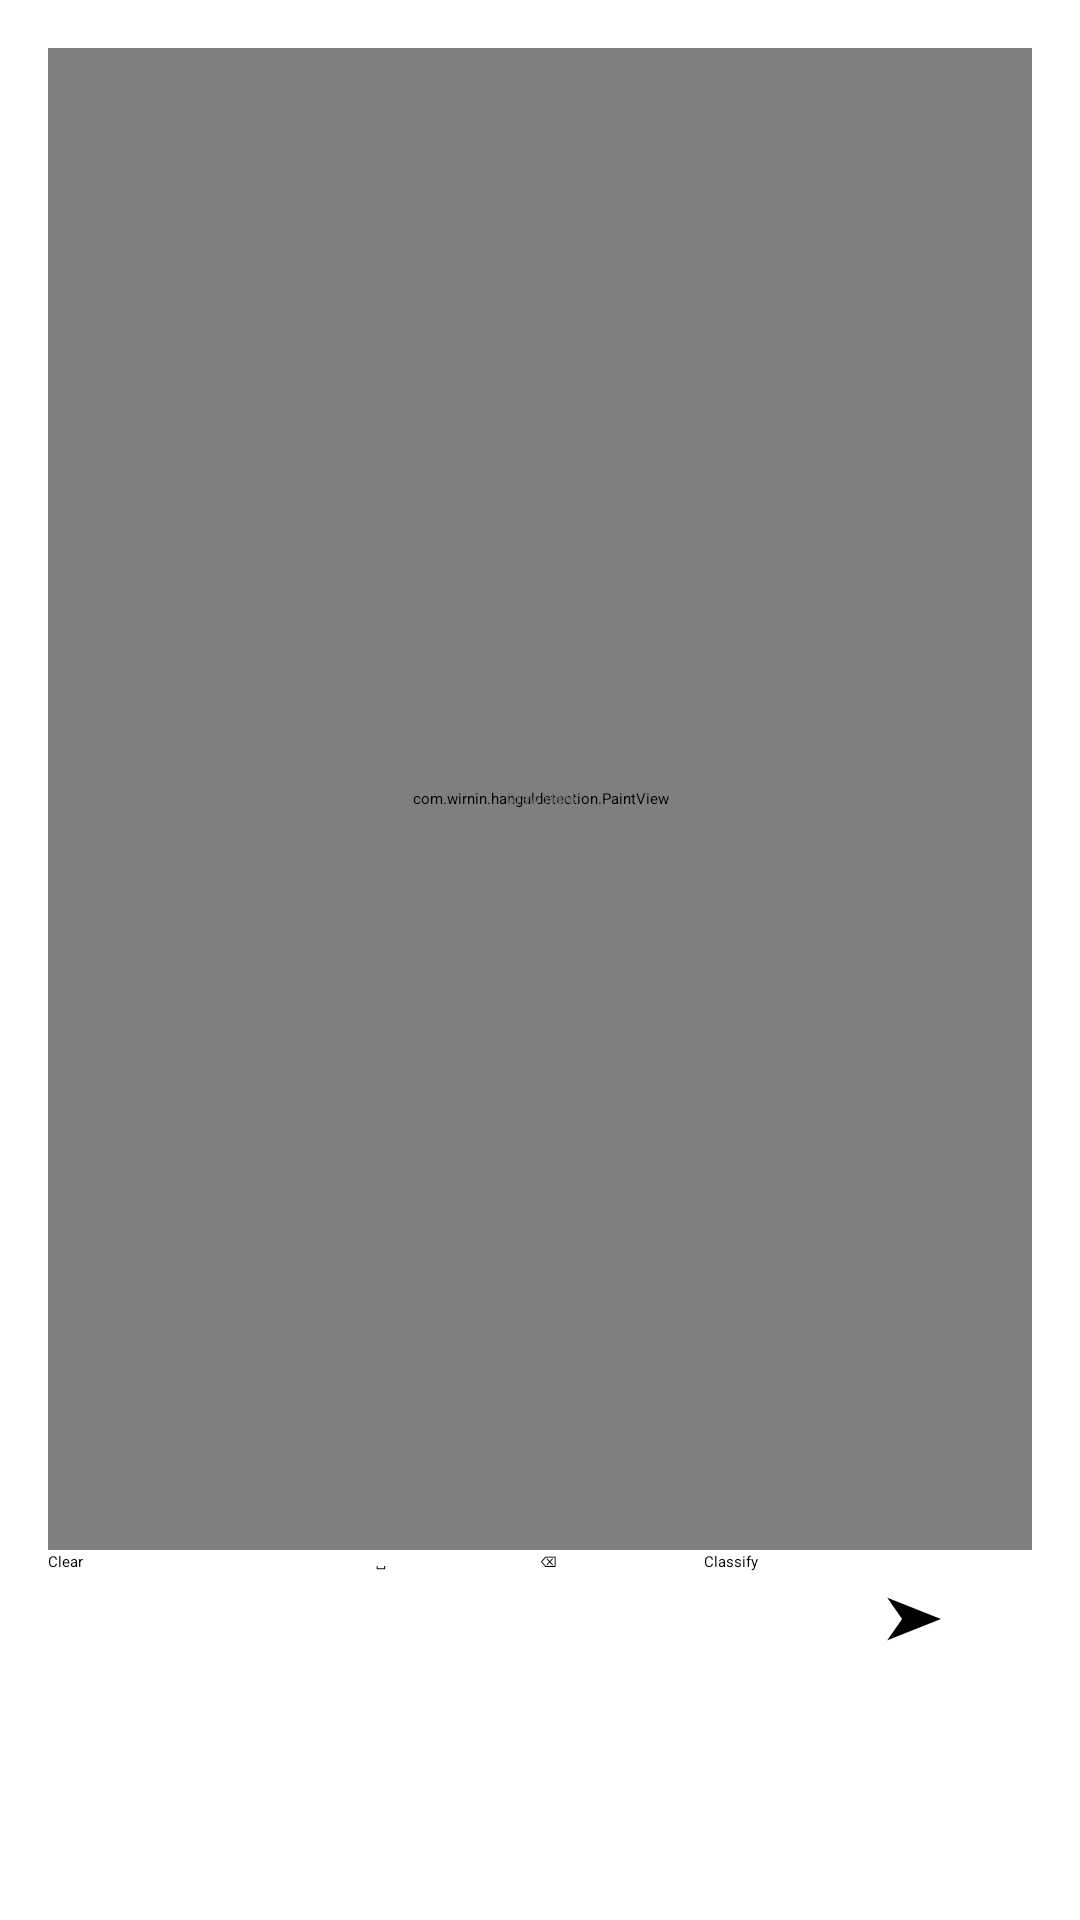

Layout XML and referenced resources for this Android screen:
<!-- AndroidManifest.xml: application theme AppTheme2 -->
<!-- res/layout/activity_hangul.xml -->
<?xml version="1.0" encoding="utf-8"?>
<LinearLayout xmlns:android="http://schemas.android.com/apk/res/android"
    xmlns:app="http://schemas.android.com/apk/res-auto"
    xmlns:tools="http://schemas.android.com/tools"
    android:layout_width="match_parent"
    android:layout_height="match_parent"
    android:orientation="vertical"
    android:paddingBottom="16dp"
    android:paddingLeft="16dp"
    android:paddingRight="16dp"
    android:paddingTop="16dp"
    tools:context=".HangulActivity"
    android:weightSum="1">


    <RelativeLayout
        xmlns:android="http://schemas.android.com/apk/res/android"
        android:id="@+id/paintViewLayout"
        android:layout_width="match_parent"
        android:layout_height="0dp"
        android:layout_weight="1">

        <com.wirnin.hanguldetection.PaintView
            android:id="@+id/paintView"
            android:layout_width="match_parent"
            android:layout_height="match_parent"/>

        <TextView
            android:id="@+id/drawHere"
            android:layout_width="wrap_content"
            android:layout_height="wrap_content"
            android:gravity="center"
            android:text="@string/draw"
            android:textColor="@color/Gray"
            android:layout_centerVertical="true"
            android:layout_centerHorizontal="true"
            android:textAppearance="?android:attr/textAppearanceLarge" />
    </RelativeLayout>

    <LinearLayout
        android:id="@+id/buttonLayout"
        android:layout_width="match_parent"
        android:layout_height="wrap_content"
        android:orientation="horizontal">

        <Button
            android:id="@+id/buttonClear"
            android:layout_width="0dp"
            android:layout_height="wrap_content"
            android:layout_weight="1"
            android:text="@string/clear" />

        <Button
            android:id="@+id/buttonSpace"
            android:layout_width="0dp"
            android:layout_height="wrap_content"
            android:layout_weight=".5"
            android:text="@string/space" />

        <Button
            android:id="@+id/buttonBackspace"
            android:layout_width="0dp"
            android:layout_height="wrap_content"
            android:layout_weight=".5"
            android:text="@string/backspace" />

        <Button
            android:id="@+id/buttonClassify"
            android:layout_width="0dp"
            android:layout_height="wrap_content"
            android:layout_weight="1"
            android:text="@string/classify"/>
    </LinearLayout>

    <LinearLayout
        android:id="@+id/textLayout"
        android:layout_width="match_parent"
        android:layout_height="wrap_content"
        android:orientation="horizontal" >

        <EditText
            android:id="@+id/editText"
            android:layout_width="0dp"
            android:layout_height="wrap_content"
            android:inputType="textPersonName"
            android:text=""
            android:textAppearance="?android:attr/textAppearanceMedium"
            android:clickable="false"
            android:cursorVisible="true"
            android:textCursorDrawable="@drawable/color_cursor"
            android:backgroundTint="@android:color/darker_gray"
            android:layout_weight=".85"/>

        <Button
            android:id="@+id/buttonSubmit"
            android:layout_width="0dp"
            android:textSize="20sp"
            android:layout_height="wrap_content"
            android:text="@string/submit"
            style="?android:attr/borderlessButtonStyle"
            android:layout_weight=".15"/>
    </LinearLayout>

    <LinearLayout
        android:id="@+id/altLayout"
        android:layout_width="match_parent"
        android:layout_height="wrap_content"
        android:orientation="horizontal"
        android:visibility="visible"
        tools:layout_editor_absoluteX="0dp">

        <Button
            android:id="@+id/alt1"
            android:layout_width="0dp"
            android:layout_height="40dp"
            android:layout_weight="1"
            android:tag="1"
            android:text="" />

        <Button
            android:id="@+id/alt2"
            android:layout_width="0dp"
            android:layout_height="40dp"
            android:layout_weight="1"
            android:tag="2"
            android:text="" />

        <Button
            android:id="@+id/alt3"
            android:layout_width="0dp"
            android:layout_height="40dp"
            android:layout_weight="1"
            android:tag="3"
            android:text="" />

        <Button
            android:id="@+id/alt4"
            android:layout_width="0dp"
            android:layout_height="40dp"
            android:layout_weight="1"
            android:tag="4"
            android:text="" />
    </LinearLayout>

    <TextView
        android:id="@+id/translationText"
        android:textSize="24sp"
        android:layout_width="match_parent"
        android:layout_height="wrap_content"
        android:layout_weight="0.23"
        android:text="" />

</LinearLayout>
<!-- resources referenced by this layout -->
<resources>
  <color name="Gray">#727272</color>
  <string name="backspace">\u232B</string>
  <string name="classify">Classify</string>
  <string name="clear">Clear</string>
  <string name="draw">Draw Here</string>
  <string name="space">\u2423</string>
  <string name="submit">\u27A4</string>
</resources>
